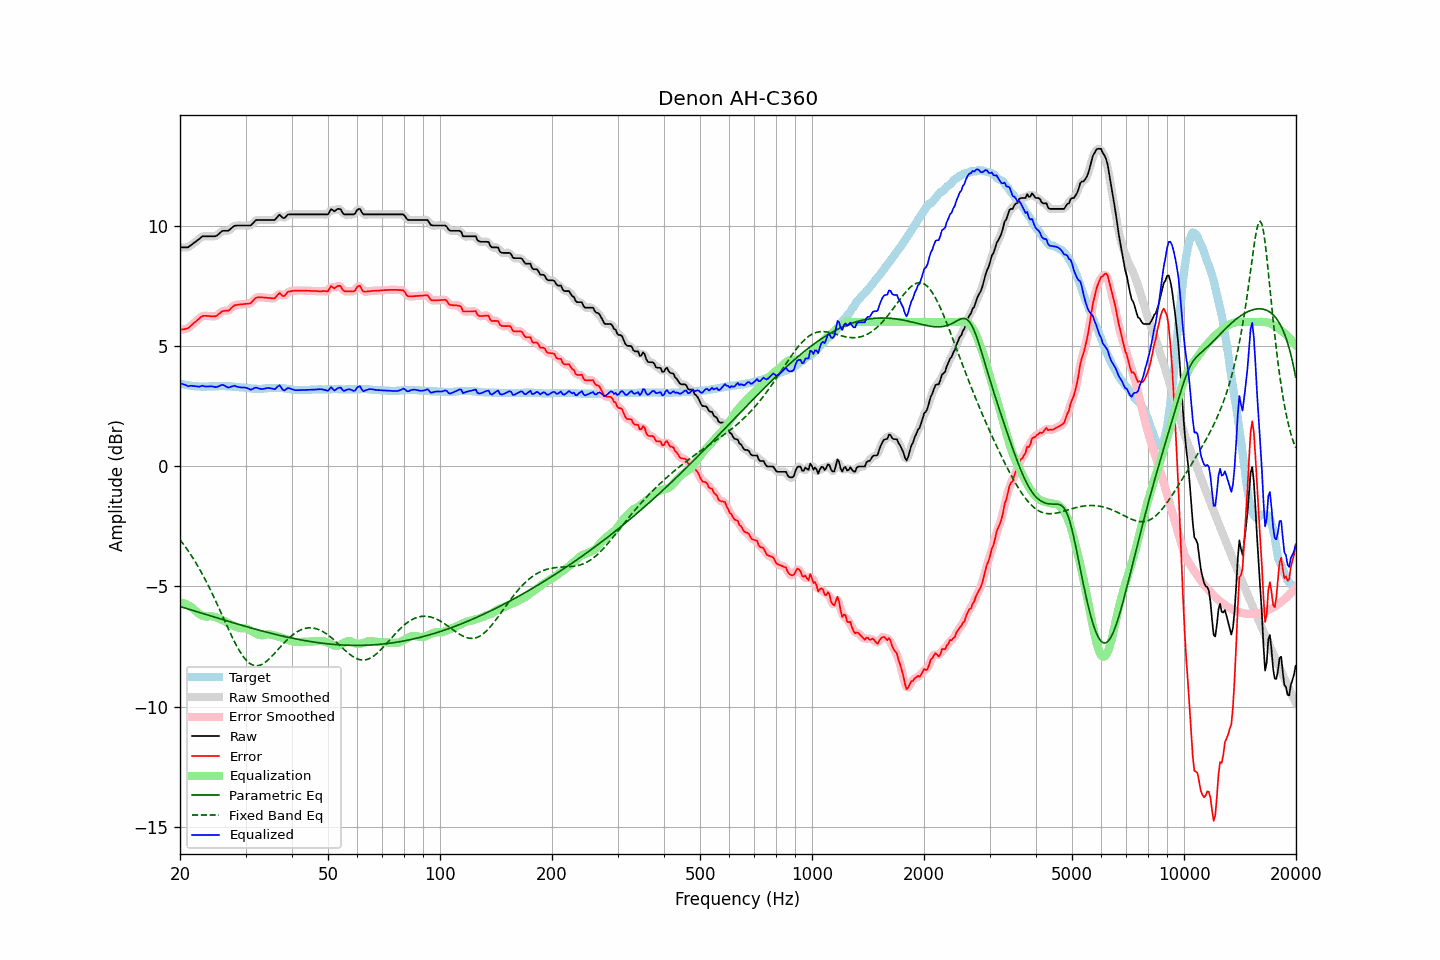

The table this chart was drawn from, first rows:
frequency, raw, error, smoothed, error_smoothed, equalization, parametric_eq, fixed_band_eq, equalized_raw, equalized_smoothed, target
20.00, 9.11, 5.67, 9.11, 5.68, -5.66, -5.84, -3.06, 3.45, 3.46, 3.44
20.20, 9.11, 5.69, 9.10, 5.68, -5.67, -5.86, -3.14, 3.43, 3.43, 3.42
20.40, 9.11, 5.70, 9.10, 5.69, -5.69, -5.88, -3.23, 3.41, 3.41, 3.41
20.61, 9.11, 5.71, 9.10, 5.71, -5.72, -5.90, -3.32, 3.39, 3.39, 3.40
20.81, 9.11, 5.73, 9.10, 5.72, -5.75, -5.92, -3.42, 3.36, 3.36, 3.38
21.02, 9.11, 5.74, 9.12, 5.75, -5.78, -5.94, -3.51, 3.33, 3.34, 3.37
21.23, 9.16, 5.80, 9.15, 5.80, -5.82, -5.96, -3.61, 3.34, 3.34, 3.36
21.44, 9.21, 5.86, 9.20, 5.85, -5.86, -5.98, -3.71, 3.35, 3.34, 3.35
21.66, 9.26, 5.92, 9.26, 5.92, -5.91, -6.00, -3.82, 3.34, 3.34, 3.34
21.87, 9.31, 5.98, 9.31, 5.98, -5.97, -6.02, -3.92, 3.33, 3.33, 3.33
22.09, 9.36, 6.03, 9.36, 6.03, -6.04, -6.04, -4.03, 3.32, 3.32, 3.33
22.31, 9.41, 6.09, 9.41, 6.09, -6.09, -6.06, -4.15, 3.31, 3.31, 3.32
22.54, 9.46, 6.14, 9.46, 6.15, -6.14, -6.08, -4.26, 3.31, 3.32, 3.32
22.76, 9.52, 6.21, 9.52, 6.20, -6.19, -6.10, -4.38, 3.33, 3.33, 3.31
22.99, 9.57, 6.25, 9.55, 6.24, -6.22, -6.12, -4.50, 3.35, 3.33, 3.32
23.22, 9.57, 6.26, 9.57, 6.26, -6.24, -6.15, -4.63, 3.33, 3.33, 3.31
23.45, 9.57, 6.26, 9.57, 6.26, -6.25, -6.17, -4.76, 3.32, 3.32, 3.31
23.69, 9.57, 6.25, 9.57, 6.25, -6.25, -6.19, -4.89, 3.32, 3.32, 3.32
23.92, 9.57, 6.25, 9.57, 6.25, -6.25, -6.21, -5.02, 3.32, 3.32, 3.32
24.16, 9.57, 6.24, 9.57, 6.24, -6.24, -6.23, -5.16, 3.32, 3.32, 3.33
24.40, 9.57, 6.24, 9.56, 6.24, -6.24, -6.25, -5.30, 3.32, 3.32, 3.33
24.65, 9.57, 6.24, 9.56, 6.23, -6.26, -6.27, -5.44, 3.31, 3.31, 3.33
24.89, 9.57, 6.24, 9.57, 6.25, -6.28, -6.29, -5.58, 3.29, 3.30, 3.33
25.14, 9.60, 6.27, 9.60, 6.28, -6.30, -6.31, -5.72, 3.30, 3.30, 3.33
25.39, 9.66, 6.33, 9.66, 6.32, -6.33, -6.33, -5.87, 3.33, 3.33, 3.33
25.65, 9.72, 6.38, 9.72, 6.38, -6.36, -6.35, -6.02, 3.36, 3.36, 3.34
25.91, 9.78, 6.44, 9.77, 6.43, -6.39, -6.37, -6.17, 3.39, 3.38, 3.34
26.16, 9.80, 6.46, 9.79, 6.46, -6.42, -6.39, -6.32, 3.38, 3.37, 3.34
26.43, 9.80, 6.47, 9.80, 6.46, -6.46, -6.41, -6.46, 3.34, 3.34, 3.33
26.69, 9.80, 6.47, 9.79, 6.47, -6.49, -6.43, -6.61, 3.31, 3.30, 3.33
26.96, 9.80, 6.47, 9.81, 6.48, -6.53, -6.45, -6.76, 3.27, 3.29, 3.33
27.23, 9.85, 6.52, 9.85, 6.52, -6.56, -6.47, -6.90, 3.29, 3.29, 3.33
27.50, 9.91, 6.59, 9.90, 6.58, -6.59, -6.49, -7.04, 3.32, 3.31, 3.32
27.77, 9.96, 6.65, 9.96, 6.65, -6.62, -6.51, -7.18, 3.33, 3.33, 3.31
28.05, 10.01, 6.70, 9.99, 6.69, -6.66, -6.53, -7.32, 3.35, 3.34, 3.31
28.33, 10.01, 6.71, 10.01, 6.71, -6.69, -6.55, -7.44, 3.32, 3.32, 3.30
28.62, 10.02, 6.72, 10.02, 6.72, -6.71, -6.57, -7.57, 3.30, 3.30, 3.30
28.90, 10.02, 6.73, 10.02, 6.73, -6.73, -6.59, -7.68, 3.29, 3.28, 3.29
29.19, 10.02, 6.74, 10.02, 6.73, -6.74, -6.61, -7.79, 3.28, 3.28, 3.28
29.48, 10.02, 6.74, 10.02, 6.74, -6.74, -6.63, -7.89, 3.28, 3.28, 3.28
29.78, 10.02, 6.75, 10.02, 6.75, -6.74, -6.65, -7.98, 3.28, 3.28, 3.27
30.08, 10.02, 6.76, 10.02, 6.75, -6.75, -6.67, -8.06, 3.27, 3.27, 3.26
30.38, 10.02, 6.76, 10.01, 6.75, -6.77, -6.69, -8.13, 3.25, 3.24, 3.26
30.68, 10.02, 6.77, 10.01, 6.77, -6.80, -6.71, -8.18, 3.22, 3.21, 3.25
30.99, 10.02, 6.78, 10.04, 6.80, -6.84, -6.72, -8.23, 3.18, 3.20, 3.24
31.30, 10.09, 6.86, 10.09, 6.86, -6.88, -6.74, -8.26, 3.21, 3.21, 3.23
31.61, 10.16, 6.93, 10.15, 6.93, -6.91, -6.76, -8.29, 3.24, 3.24, 3.23
31.93, 10.23, 7.00, 10.21, 6.99, -6.95, -6.78, -8.30, 3.27, 3.26, 3.23
32.24, 10.25, 7.03, 10.24, 7.02, -6.98, -6.80, -8.30, 3.26, 3.26, 3.22
32.57, 10.25, 7.03, 10.25, 7.03, -7.01, -6.82, -8.29, 3.24, 3.24, 3.22
32.89, 10.25, 7.03, 10.25, 7.03, -7.03, -6.83, -8.27, 3.22, 3.22, 3.22
33.22, 10.25, 7.03, 10.25, 7.02, -7.03, -6.85, -8.24, 3.21, 3.21, 3.22
33.55, 10.25, 7.02, 10.25, 7.02, -7.03, -6.87, -8.20, 3.22, 3.22, 3.23
33.89, 10.25, 7.01, 10.25, 7.01, -7.01, -6.89, -8.16, 3.23, 3.23, 3.24
34.23, 10.25, 7.01, 10.25, 7.01, -7.00, -6.91, -8.11, 3.25, 3.25, 3.24
34.57, 10.25, 7.00, 10.25, 7.00, -6.99, -6.92, -8.05, 3.25, 3.25, 3.25
34.92, 10.25, 7.00, 10.25, 7.00, -7.00, -6.94, -7.98, 3.25, 3.25, 3.25
35.27, 10.25, 6.99, 10.24, 6.98, -7.01, -6.96, -7.92, 3.23, 3.23, 3.26
35.62, 10.25, 6.99, 10.24, 6.99, -7.03, -6.97, -7.85, 3.22, 3.21, 3.26
35.97, 10.25, 6.99, 10.27, 7.01, -7.05, -6.99, -7.77, 3.20, 3.23, 3.26
... 635 more rows
